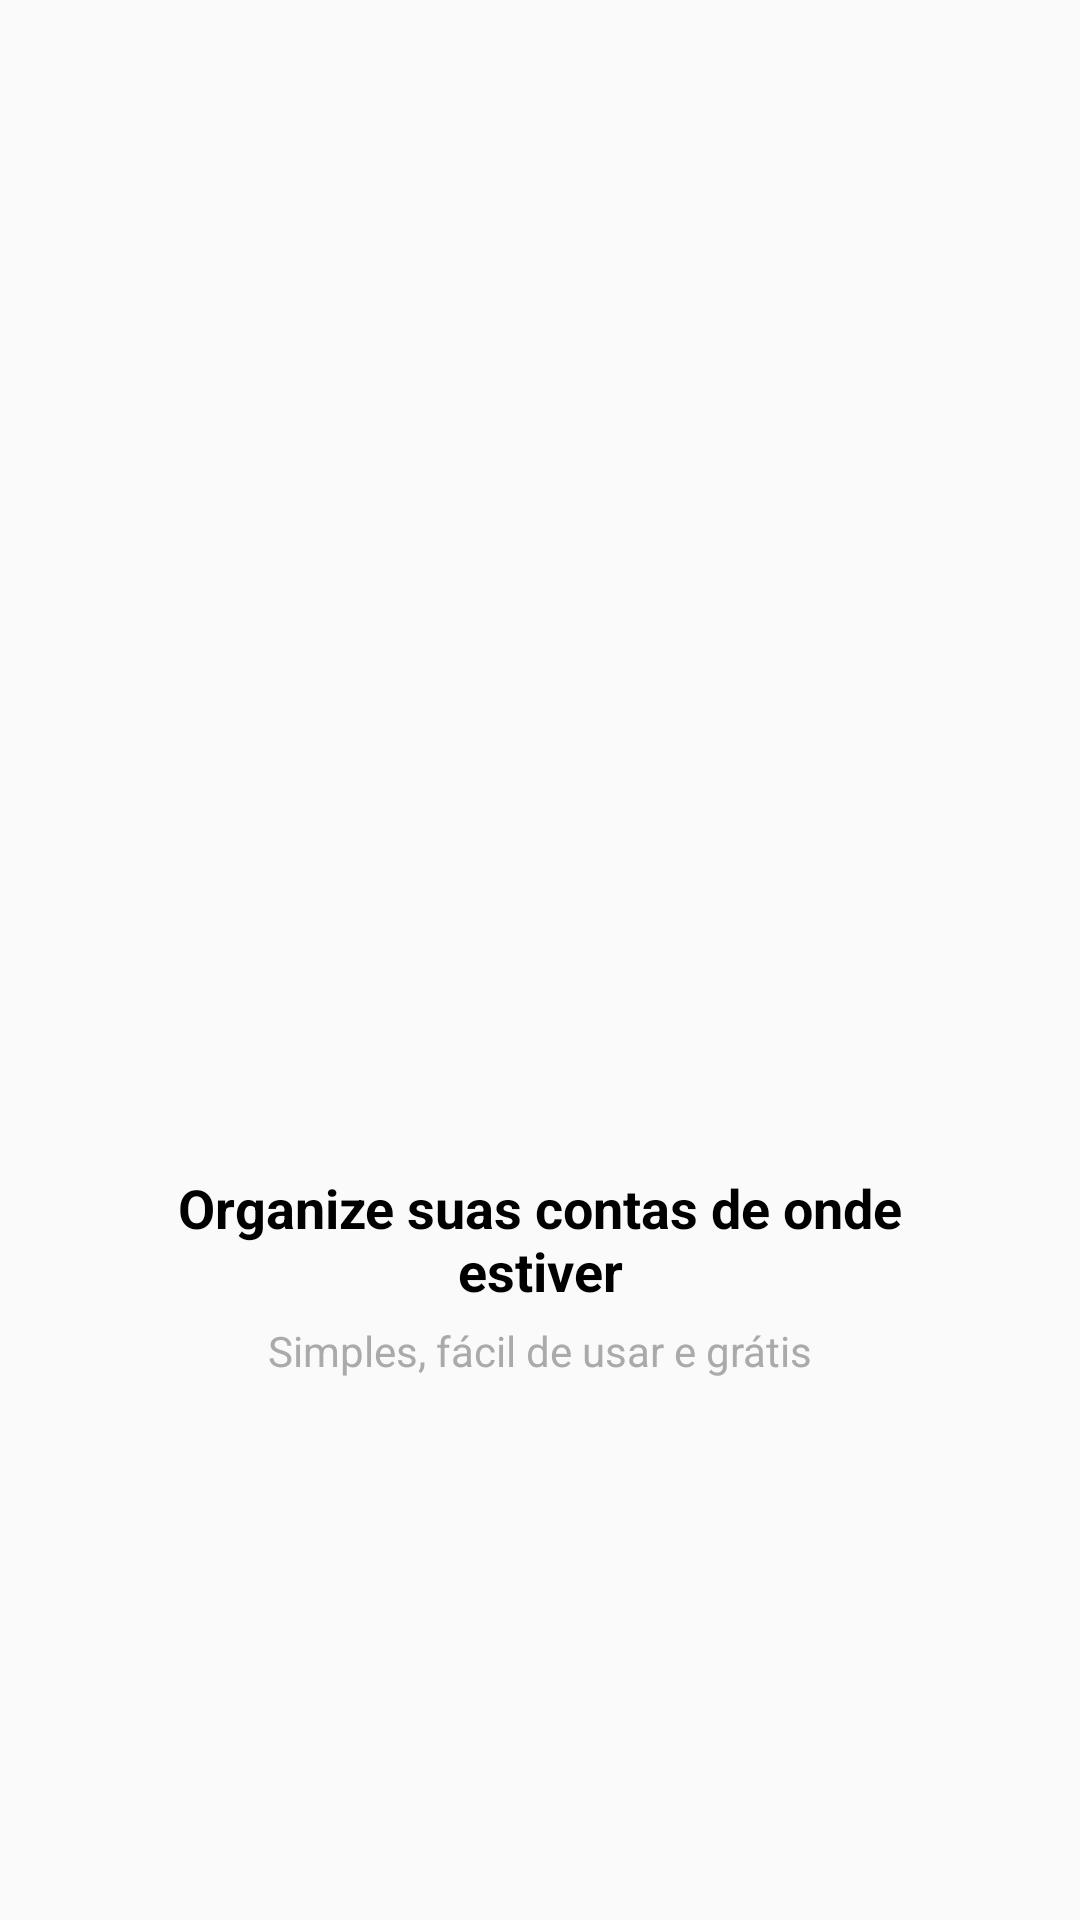

Here is an Android app screen rendered from its layout file. Give the layout XML and the strings, colors and styles it references.
<!-- AndroidManifest.xml: application theme AppTheme -->
<!-- res/layout/intro_1.xml -->
<?xml version="1.0" encoding="utf-8"?>
<androidx.constraintlayout.widget.ConstraintLayout xmlns:android="http://schemas.android.com/apk/res/android"
    xmlns:app="http://schemas.android.com/apk/res-auto"
    android:layout_width="match_parent"
    android:layout_height="match_parent">



    <ImageView
        android:id="@+id/img_slide1"
        android:layout_width="200dp"
        android:layout_height="200dp"
        android:scaleType="fitCenter"
        android:src="@drawable/slider_1"
        app:layout_constraintBottom_toTopOf="@id/text_title1"
        app:layout_constraintEnd_toEndOf="parent"
        app:layout_constraintStart_toStartOf="parent"
        app:layout_constraintTop_toTopOf="parent"
        app:layout_constraintVertical_chainStyle="packed" />

    <TextView
        android:id="@+id/text_title1"
        android:layout_width="300dp"
        android:layout_height="wrap_content"
        android:layout_marginTop="10dp"
        android:gravity="center"
        android:text="@string/title_slider1"
        android:textColor="@android:color/black"
        android:textSize="18sp"
        android:textStyle="bold"
        app:layout_constraintBottom_toTopOf="@id/text_desc1"
        app:layout_constraintEnd_toEndOf="parent"
        app:layout_constraintStart_toStartOf="parent"
        app:layout_constraintTop_toBottomOf="@id/img_slide1" />

    <TextView
        android:id="@+id/text_desc1"
        android:layout_width="300dp"
        android:layout_height="wrap_content"
        android:layout_marginTop="5dp"
        android:gravity="center"
        android:text="@string/description_slider1"
        android:textColor="@android:color/darker_gray"
        android:textSize="14sp"
        app:layout_constraintBottom_toBottomOf="parent"
        app:layout_constraintEnd_toEndOf="parent"
        app:layout_constraintStart_toStartOf="parent"
        app:layout_constraintTop_toBottomOf="@id/text_title1" />
</androidx.constraintlayout.widget.ConstraintLayout>
<!-- resources referenced by this layout -->
<resources>
  <string name="description_slider1">Simples, fácil de usar e grátis</string>
  <string name="title_slider1">Organize suas contas de onde estiver</string>
  <style name="AppTheme" parent="Theme.AppCompat.Light.DarkActionBar">
          
          <item name="colorPrimary">@color/colorPrimary</item>
          <item name="colorPrimaryDark">@color/colorPrimaryDark</item>
          <item name="colorAccent">@color/colorAccent</item>
  
      </style>
  <color name="colorPrimary">#6200EE</color>
  <color name="colorPrimaryDark">#3700B3</color>
  <color name="colorAccent">#03DAC5</color>
</resources>
